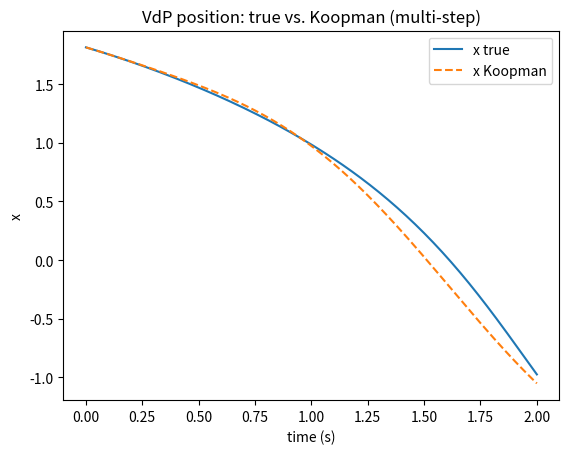
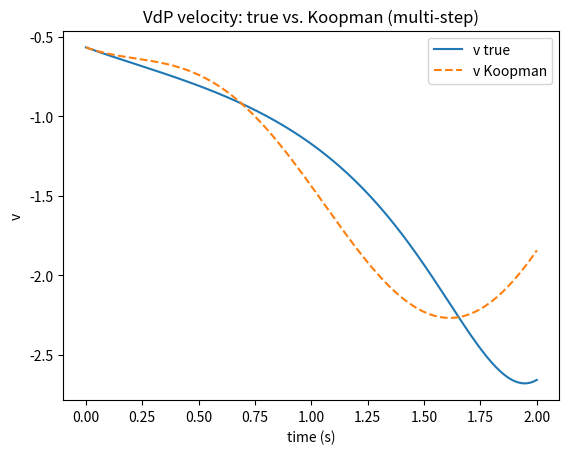
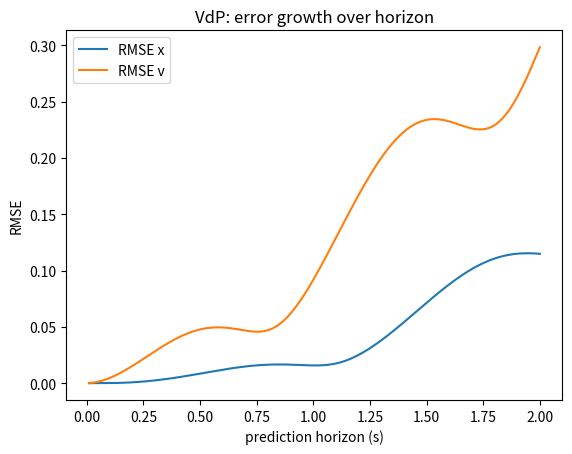

Python code for these plots, in order:
import numpy as np
import matplotlib.pyplot as plt

# =========================
# 1) Van der Pol dynamics (CT)
# =========================
def f_vdp(x, mu=1.0):
    """
    Autonomous Van der Pol oscillator (mu > 0).
    state x = [position, velocity] = [x, v]
    x' = v
    v' = mu*(1 - x**2)*v - x
    """
    pos, vel = x
    dpos = vel
    dvel = mu*(1.0 - pos**2)*vel - pos
    return np.array([dpos, dvel], dtype=float)

# =========================
# 2) Integrator & simulation
# =========================
def rk4_step(x, dt, dyn=f_vdp, **dyn_params):
    k1 = dyn(x, **dyn_params)
    k2 = dyn(x + 0.5*dt*k1, **dyn_params)
    k3 = dyn(x + 0.5*dt*k2, **dyn_params)
    k4 = dyn(x + dt*k3, **dyn_params)
    return x + (dt/6.0)*(k1 + 2*k2 + 2*k3 + k4)

def simulate_traj(x0, N, dt, dyn=f_vdp, step=rk4_step, **dyn_params):
    X = np.zeros((N+1, 2), dtype=float)
    X[0] = np.array(x0, dtype=float)
    for k in range(N):
        X[k+1] = step(X[k], dt, dyn=dyn, **dyn_params)
    return X

# =========================
# 3) Build Koopman pairs
# =========================
def build_one_step_pairs(traj):
    X = traj[:-1].T   # (2, N)
    Xn = traj[1:].T   # (2, N)
    return X, Xn

def stack_pairs(pair_list):
    X_all     = np.hstack([p[0] for p in pair_list])
    Xnext_all = np.hstack([p[1] for p in pair_list])
    return X_all, Xnext_all

# =========================
# 4) Observables (monomials)
# =========================
def phi_from_X_vdp(X):
    """
    X: (2, N) rows [x; v]
    Phi rows:
      0: 1
      1: x
      2: x^2
      3: x^3
      4: v
      5: v^2
      6: x*v
      7: x^2*v   <-- key VdP nonlinearity term
    """
    x = X[0, :]
    v = X[1, :]
    ones = np.ones_like(x)
    Phi = np.vstack([ones, x, x**2, x**3, v, v**2, x*v, (x**2)*v])
    return Phi

# =========================
# 5) Standardization utils
# =========================
def standardize_fit(Phi):
    mu  = Phi.mean(axis=1, keepdims=True)
    std = Phi.std(axis=1, keepdims=True) + 1e-12
    return (Phi - mu)/std, mu, std

def standardize_apply(Phi, mu, std):
    return (Phi - mu)/std

def unstandardize(Phi_std, mu, std):
    return Phi_std*std + mu

# =========================
# 6) Fit Koopman (SVD–ridge)
# =========================
def fit_koopman_svd_ridge(Phi_std, Phi_next_std, lam=1e-5):
    """
    Tikhonov-regularized pseudoinverse via SVD:
      Phi^†_ridge = V diag(S/(S^2 + lam)) U^T
      K = Phi_next * Phi^†_ridge
    """
    U, S, Vt = np.linalg.svd(Phi_std, full_matrices=False)
    filt = S / (S**2 + lam)
    Phi_pinv = Vt.T @ np.diag(filt) @ U.T
    K = Phi_next_std @ Phi_pinv
    return K

# =========================
# 7) Rollout & decode
# =========================
def rollout_and_decode_vdp(K, Phi0_std, steps, mu_stats, std_stats):
    """
    Advance in standardized feature space, then unstandardize to read x,v rows.
    Returns arrays x_hat, v_hat of length steps+1.
    """
    m = Phi0_std.shape[0]
    Phi_std = Phi0_std.reshape(m, 1)
    xs, vs = [], []
    for k in range(steps+1):
        Phi = unstandardize(Phi_std, mu_stats, std_stats)
        x = Phi[1, 0]   # x row index = 1
        v = Phi[4, 0]   # v row index = 4
        xs.append(x); vs.append(v)
        if k < steps:
            Phi_std = K @ Phi_std
    return np.array(xs), np.array(vs)

# =========================
# 8) Train/test, eval
# =========================
def train_and_eval_vdp(X, Xnext, lam=1e-5, horizon_steps=200):
    N = X.shape[1]
    idx_split = int(0.7 * N)

    # Train
    X_tr, Xp_tr = X[:, :idx_split], Xnext[:, :idx_split]
    Phi_tr      = phi_from_X_vdp(X_tr)
    Phi_tr_p    = phi_from_X_vdp(Xp_tr)
    Phi_tr_std, mu_stats, std_stats = standardize_fit(Phi_tr)
    Phi_tr_p_std = standardize_apply(Phi_tr_p, mu_stats, std_stats)
    K = fit_koopman_svd_ridge(Phi_tr_std, Phi_tr_p_std, lam=lam)

    # Test
    X_te, Xp_te = X[:, idx_split:], Xnext[:, idx_split:]
    Phi_te      = phi_from_X_vdp(X_te)
    Phi_te_p    = phi_from_X_vdp(Xp_te)
    Phi_te_std  = standardize_apply(Phi_te,   mu_stats, std_stats)
    Phi_te_p_std= standardize_apply(Phi_te_p, mu_stats, std_stats)

    # One-step
    Phi_pred_std = K @ Phi_te_std
    Phi_pred     = unstandardize(Phi_pred_std, mu_stats, std_stats)
    x_true  = Phi_te_p[1, :];  v_true  = Phi_te_p[4, :]
    x_pred1 = Phi_pred[1, :];  v_pred1 = Phi_pred[4, :]

    rmse = lambda a,b: float(np.sqrt(np.mean((a-b)**2)))
    metrics = {
        "one_step_RMSE_x": rmse(x_pred1, x_true),
        "one_step_RMSE_v": rmse(v_pred1, v_true),
    }

    # Multi-step rollout from first test column
    Phi0_std = Phi_te_std[:, 0]
    x_hat, v_hat = rollout_and_decode_vdp(K, Phi0_std, steps=horizon_steps,
                                          mu_stats=mu_stats, std_stats=std_stats)
    x_true_ms = Phi_te[1, :horizon_steps+1]
    v_true_ms = Phi_te[4, :horizon_steps+1]
    metrics.update({
        f"multistep_RMSE_x(h{horizon_steps})": rmse(x_hat, x_true_ms),
        f"multistep_RMSE_v(h{horizon_steps})": rmse(v_hat, v_true_ms),
    })

    return K, metrics, (mu_stats, std_stats, idx_split)

# =========================
# 9) Plots (show)
# =========================
def show_figures_vdp(X, K, mu_stats, std_stats, dt=0.01, horizon_steps=200):
    N = X.shape[1]
    idx_split = int(0.7 * N)
    X_te  = X[:, idx_split:]
    Phi_te     = phi_from_X_vdp(X_te)
    Phi_te_std = standardize_apply(Phi_te, mu_stats, std_stats)
    Phi0_std   = Phi_te_std[:, 0]

    # Truth vs Koopman rollout
    x_hat, v_hat = rollout_and_decode_vdp(K, Phi0_std, steps=horizon_steps,
                                          mu_stats=mu_stats, std_stats=std_stats)
    x_true_ms = Phi_te[1, :horizon_steps+1]
    v_true_ms = Phi_te[4, :horizon_steps+1]
    t = np.arange(horizon_steps+1) * dt

    plt.figure()
    plt.plot(t, x_true_ms, label="x true")
    plt.plot(t, x_hat, "--", label="x Koopman")
    plt.xlabel("time (s)"); plt.ylabel("x"); plt.legend()
    plt.title("VdP position: true vs. Koopman (multi-step)")

    plt.figure()
    plt.plot(t, v_true_ms, label="v true")
    plt.plot(t, v_hat, "--", label="v Koopman")
    plt.xlabel("time (s)"); plt.ylabel("v"); plt.legend()
    plt.title("VdP velocity: true vs. Koopman (multi-step)")

    # Error growth
    H = min(horizon_steps, Phi_te.shape[1]-1)
    rmse_x, rmse_v = [], []
    for h in range(1, H+1):
        xh, vh = rollout_and_decode_vdp(K, Phi0_std, steps=h,
                                        mu_stats=mu_stats, std_stats=std_stats)
        x_true_h = Phi_te[1, :h+1]
        v_true_h = Phi_te[4, :h+1]
        rmse_x.append(np.sqrt(np.mean((xh - x_true_h)**2)))
        rmse_v.append(np.sqrt(np.mean((vh - v_true_h)**2)))

    horizons = np.arange(1, H+1)*dt
    plt.figure()
    plt.plot(horizons, rmse_x, label="RMSE x")
    plt.plot(horizons, rmse_v, label="RMSE v")
    plt.xlabel("prediction horizon (s)"); plt.ylabel("RMSE")
    plt.title("VdP: error growth over horizon")
    plt.legend()

    plt.show()

# =========================
# 10) Example usage
# =========================
if __name__ == "__main__":
    # Parameters & sim horizon
    mu = 1.0          # try 0.5, 1.0, 2.0
    dt, T = 0.01, 120.0
    N = int(T/dt)

    # Multiple trajectories (cover basin of the limit cycle)
    ics = [[-2.0, 0.0], [-1.0, 1.0], [0.5, 0.0], [2.0, -1.0], [0.0, 2.0]]
    pairs = []
    for x0 in ics:
        tr = simulate_traj(x0, N, dt, dyn=f_vdp, mu=mu)
        pairs.append(build_one_step_pairs(tr))
    X, Xnext = stack_pairs(pairs)

    print("Shapes:", X.shape, Xnext.shape)

    # Fit & evaluate
    K, metrics, (mu_stats, std_stats, idx_split) = train_and_eval_vdp(
        X, Xnext, lam=1e-5, horizon_steps=200
    )
    print("Koopman metrics (VdP):", metrics)

    # Plots
    show_figures_vdp(X, K, mu_stats, std_stats, dt=dt, horizon_steps=200)
